Run: headless pygame with SDL's dummy video driver; simulated clock (each Clock.tick advances the game by its frame time, no real sleeping); random seed 0; keys injected as events and as key.get_pressed() state; no mouse input.
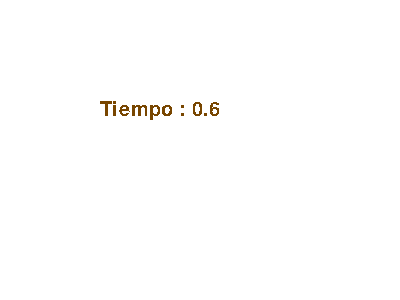
Frame 1 of 4 · flips 1–60 · no input
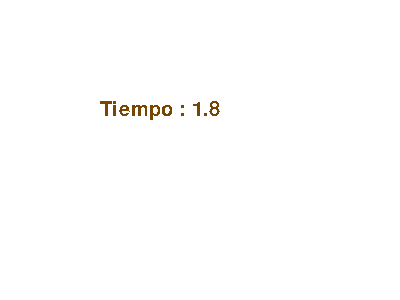
Frame 2 of 4 · flips 61–180 · tapped SPACE, RETURN · held RIGHT (→), D
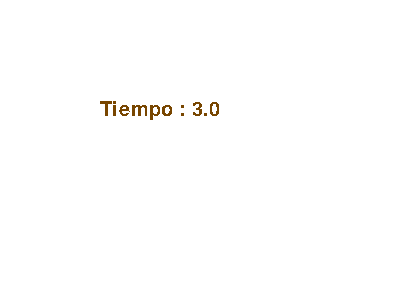
Frame 3 of 4 · flips 181–300 · held DOWN (↓), S
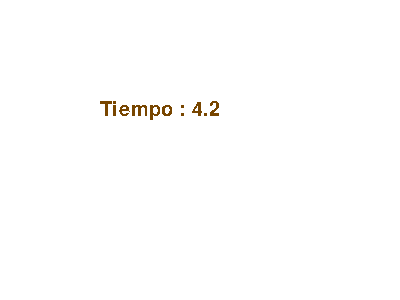
Frame 4 of 4 · flips 301–420 · held LEFT (←), A, UP (↑), W

The pygame program that drew these frames:

import pygame
import sys
from random import randint
from pygame import *
import time

pygame.init()
ventana = pygame.display.set_mode((400, 300))
pygame.display.set_caption("Hola PyGame")

fuente = pygame.font.SysFont("Arial", 30)

aux = 1 #variable auxiliar para controlar los segundos
while True:
    time.sleep(0.01)
    ventana.fill((255, 255, 255))
    Tiempo = pygame.time.get_ticks()/1000#Entero con el valor en milisegundos desde que pygame.init() se ejecutó, en segundos con el /1000

    if aux == Tiempo: #Asi solo se muestra el mensage del print en cada segundo redondo
        aux += 1
        print(Tiempo)

    for evento in pygame.event.get():
        if evento.type == QUIT:
            pygame.quit()
            sys.exit()

    contador = fuente.render("Tiempo : "+str(Tiempo), 0, (120, 70, 0))
    ventana.blit(contador, (100, 100))
    pygame.display.update()
